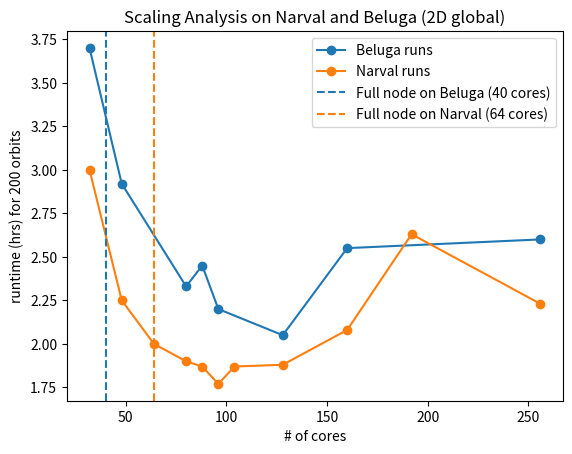

Here is the Python script that generated this plot:
import numpy as np
import matplotlib.pyplot as plt

#rho_10
num_cores_10 = np.array([32, 64, 128, 256, 512, 1024])
run_time_hrs_10 = np.array([2.28, 1.9, 2.28, 3.47])


#rho_20
num_cores_20 = np.array([32, 48, 64, 80, 88, 96, 104, 128, 160, 192, 256])
run_time_hrs_20 = np.array([3.0, 2.25, 2.0, 1.9, 1.87, 1.77, 1.87, 1.88, 2.08, 2.63, 2.23])

num_cores_20_beluga = np.array([32, 48, 80, 88, 96, 128, 160, 256])
run_time_hrs_20_beluga = np.array([3.7, 2.92, 2.33, 2.45, 2.2, 2.05, 2.55, 2.6])

#3D runs:
num_cores_3D = np.array([256, 272, 288, 304, 320, 336])
run_time_hrs_3D = np.array([6.87, 7.07, 6.98, 6.89, 7.05, 7.27])
run_time_hrs_3D_beluga = np.array([0, 0, 0, 0, 0, 0])

plt.figure()

plt.plot(num_cores_20_beluga, run_time_hrs_20_beluga, marker='o', label='Beluga runs')

plt.plot(num_cores_20, run_time_hrs_20, marker='o', label='Narval runs')

plt.axvline(x=40, linestyle='--', color='#1f77b4', label='Full node on Beluga (40 cores)')
plt.axvline(x=64, linestyle='--', color='#ff7f0e', label='Full node on Narval (64 cores)')

plt.xlabel('# of cores')
plt.ylabel('runtime (hrs) for 200 orbits')
plt.title('Scaling Analysis on Narval and Beluga (2D global)')
plt.legend()
plt.show()
exit()

plt.figure()
plt.plot(num_cores_3D, run_time_hrs_3D_beluga, marker='o')
plt.axvline(x=280, linestyle='--', color='k', label='7 nodes (280 cores)')
plt.xlabel('# of cores')
plt.ylabel('runtime (hrs) for 100 orbits')
plt.title('Scaling Analysis on Beluga (3D shearing box)')
plt.legend()
plt.show()
exit()

plt.figure()
plt.plot(num_cores_3D, run_time_hrs_3D, marker='o')
plt.axvline(x=256, linestyle='--', color='k', label='4 nodes (256 cores)')
plt.xlabel('# of cores')
plt.ylabel('runtime (hrs) for 100 orbits')
plt.title('Scaling Analysis (3D shearing box)')
plt.legend()
plt.show()
exit()

plt.figure()
plt.plot(num_cores_20, run_time_hrs_20, marker='o')
plt.axvline(x=64, linestyle='--', color='k', label='1 node (64 cores)')
plt.xlabel('# of cores')
plt.ylabel('runtime (hrs) for 200 orbits')
plt.title('Scaling Analysis')
plt.legend()
plt.show()

exit()
plt.figure()
plt.plot(num_cores_20[0:5], run_time_hrs_20[0:5], marker='o')
plt.axvline(x=64, linestyle='--', color='k', label='1 node (64 cores)')
plt.xlabel('# of cores')
plt.ylabel('runtime (hrs) for 200 orbits')
plt.title('Scaling Analysis')
plt.legend()
plt.show()